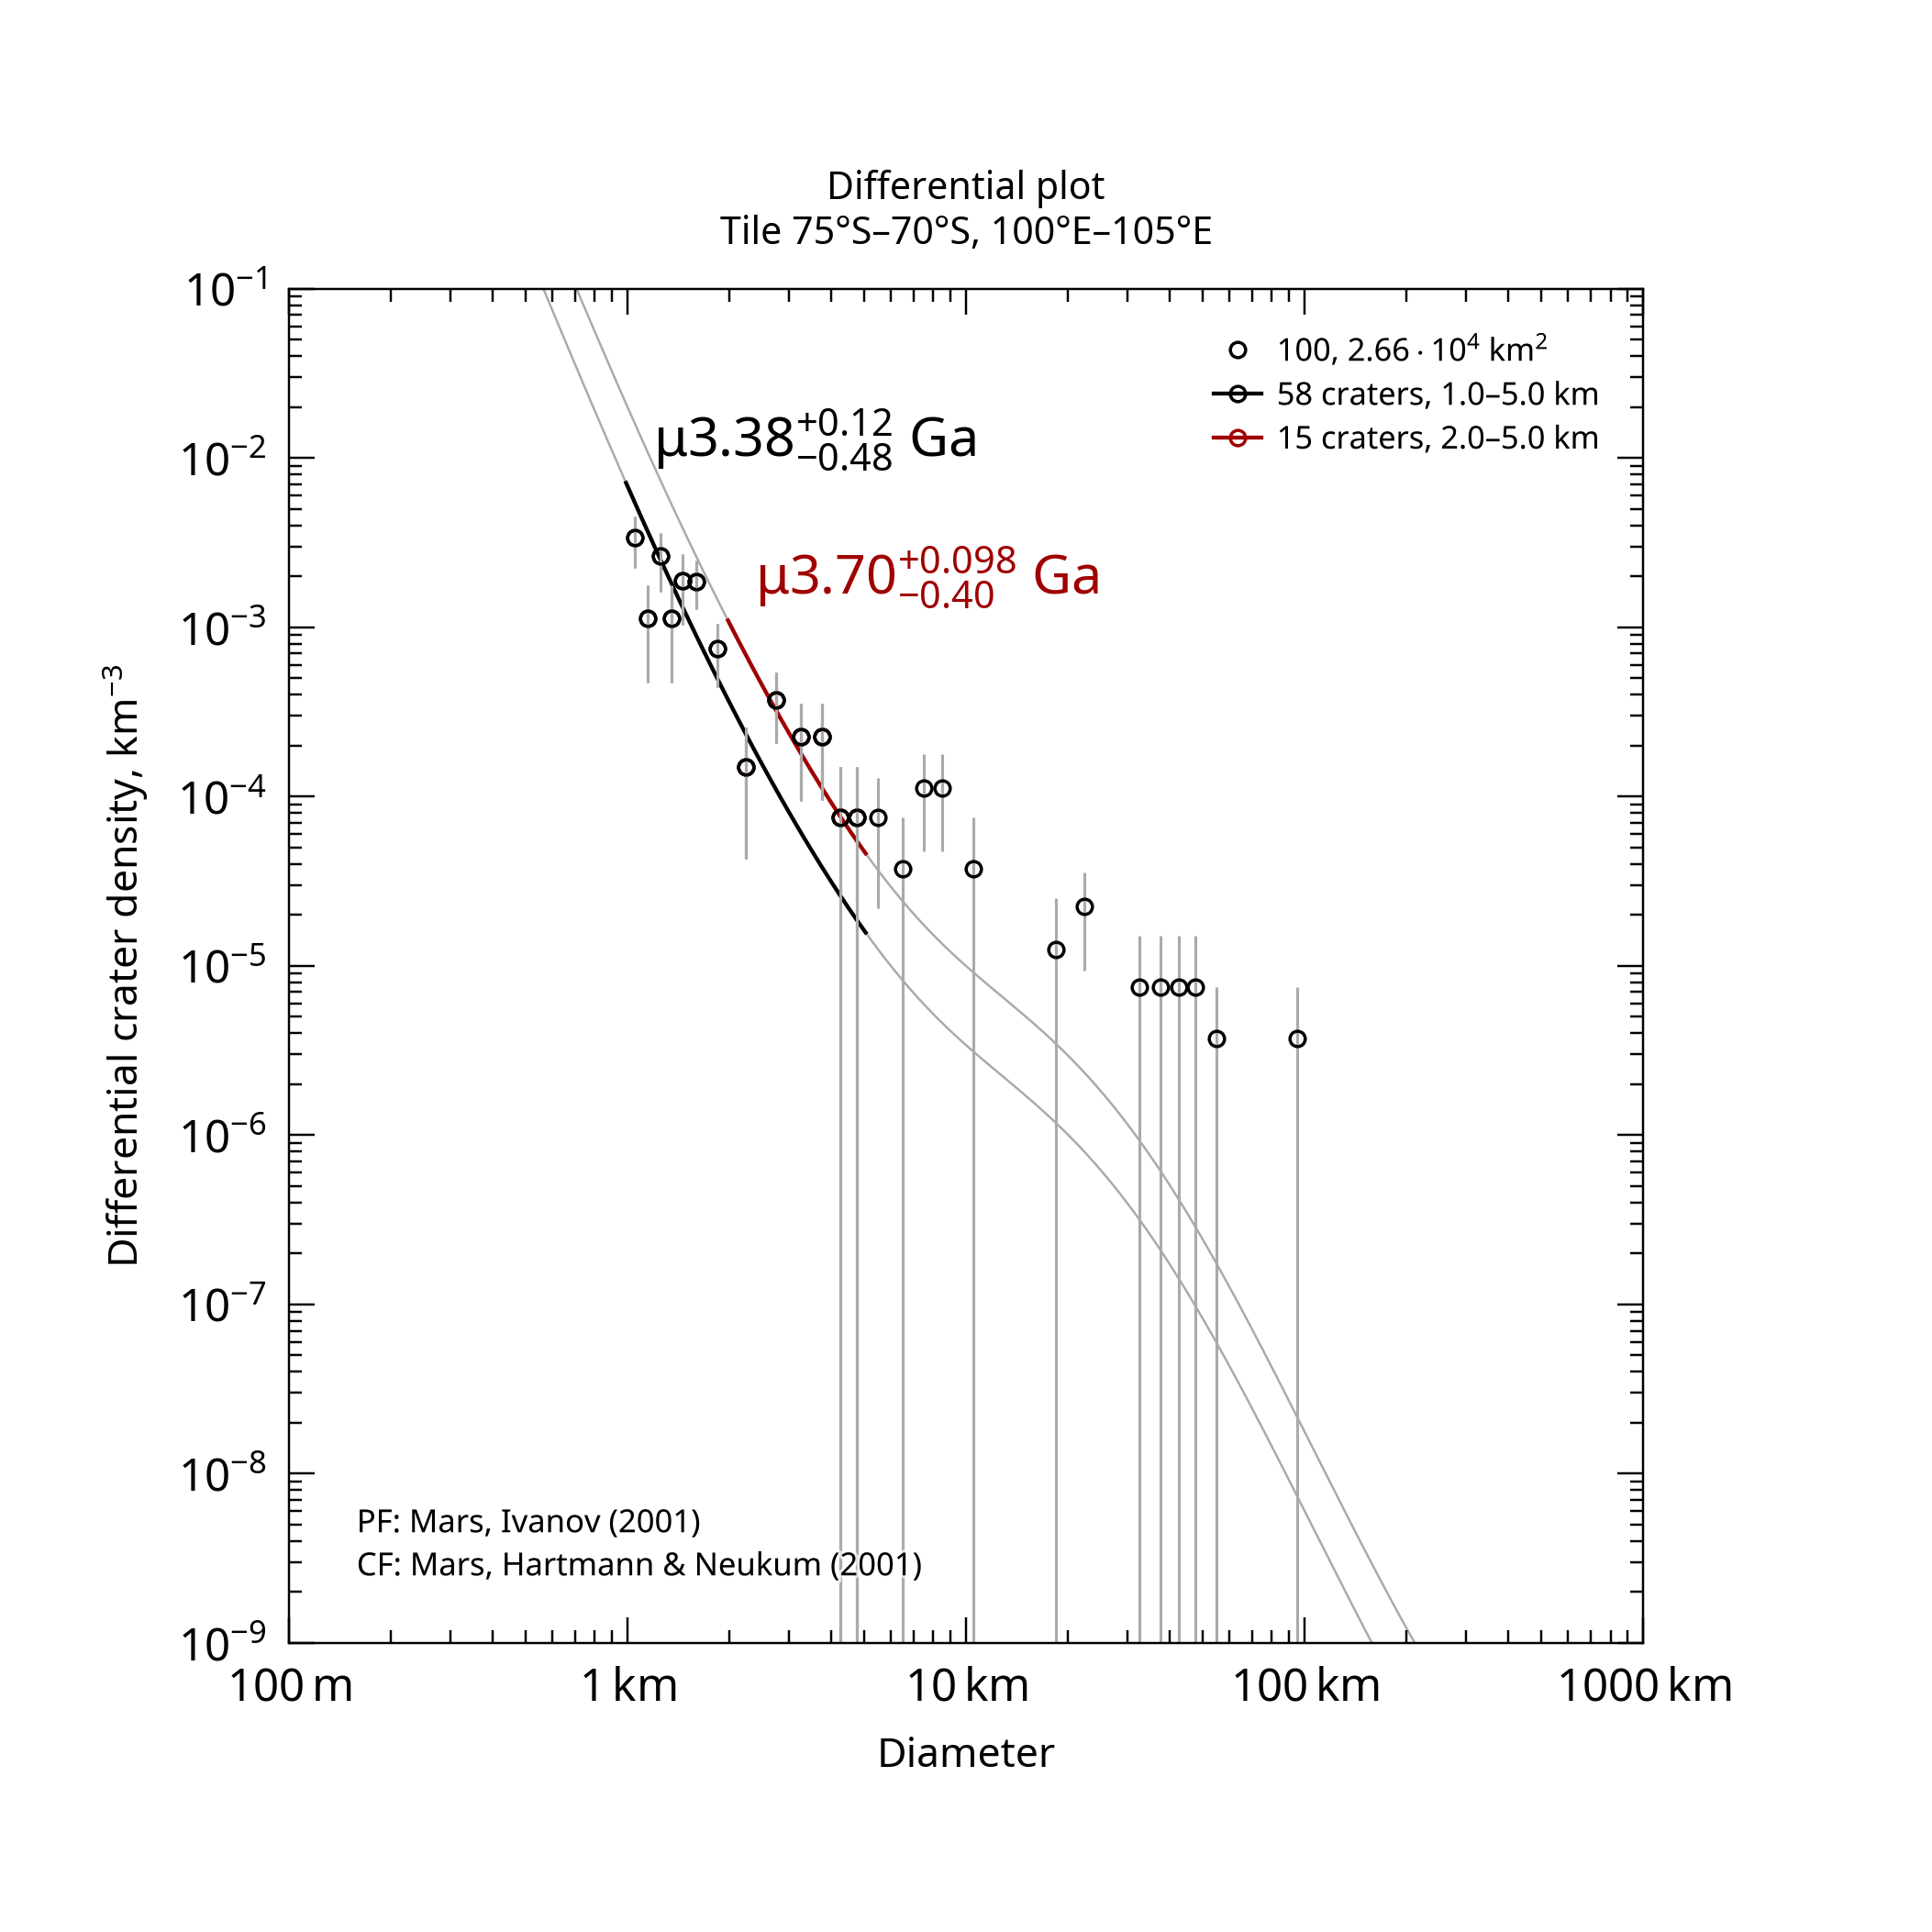

Source data for this figure (header and first rows):
, , , , , , , , , , , , , , , , , , , , Formatted values [paste MathML into Word…
, , , , , , , , , , , , , , , , , , , , , MathML, , Latex
Name, Area, Binning, d_min, d_max, Method, Resurf, N, N_event, Age, Age-, Age+, a0, a0-, a0+, N(1), N(1)-, N(1)+, Source, , Range, Age, N(1), Age
100, 26631, pseudo-log, 1, 5, d-fit, 0, 58.0, 58, 3.38, 2.9, 3.5, -2.672, -2.844, -2.549, 2.13e-03, 1.43e-03, 2.83e-03, tiles_scc/tile_lat-75_lon+100.scc, , 1.0–5.0 km, <math xmlns="http://www.w3.org/1998/Math…, <math xmlns="http://www.w3.org/1998/Math…, $\mu3.38^{+0.12}_{-0.48}$ Ga
100, 26631, pseudo-log, 2, 5, d-fit, 0, 15.0, 15, 3.7, 3.3, 3.8, -2.204, -2.724, -1.974, 6.25e-03, 1.89e-03, 1.06e-02, tiles_scc/tile_lat-75_lon+100.scc, , 2.0–5.0 km, <math xmlns="http://www.w3.org/1998/Math…, <math xmlns="http://www.w3.org/1998/Math…, $\mu3.70^{+0.098}_{-0.40}$ Ga
